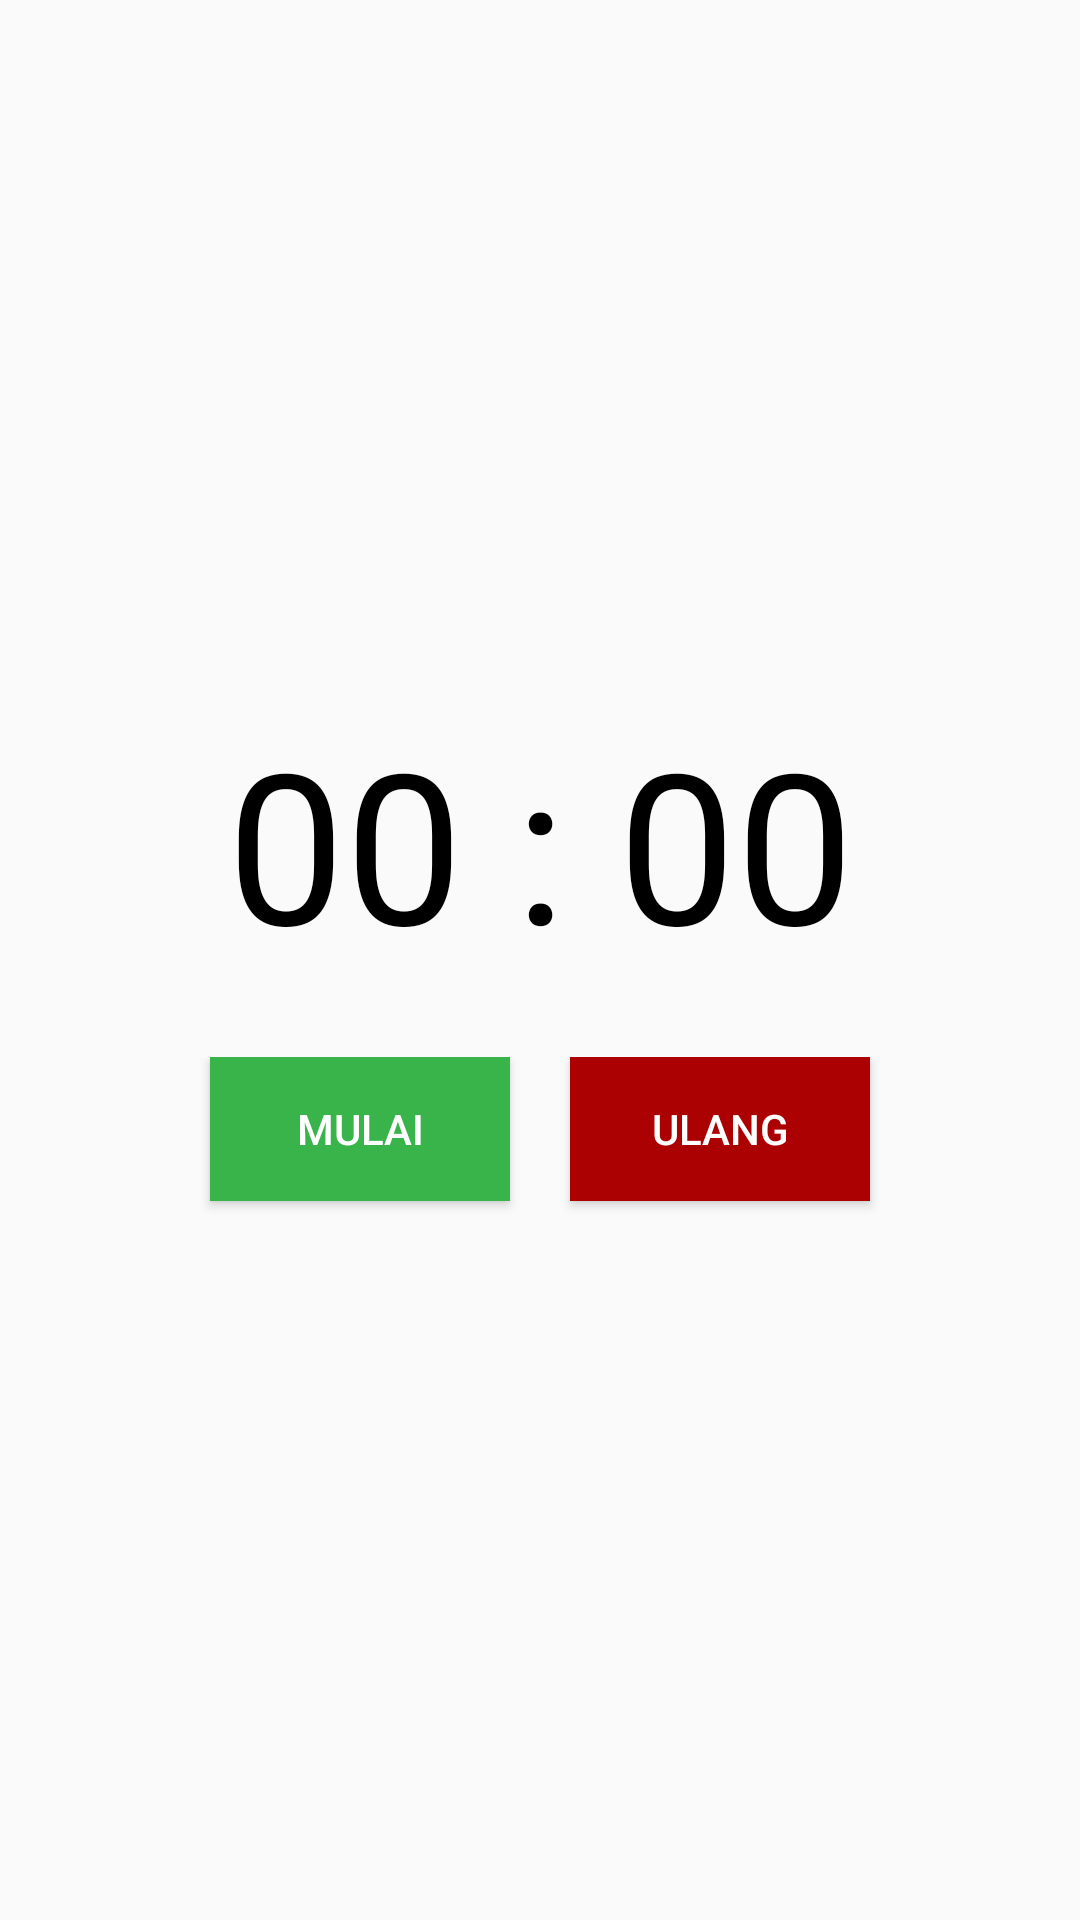

Produce the Android XML layout that renders to this screen, including the resource entries it uses.
<!-- AndroidManifest.xml: application theme AppTheme -->
<!-- res/layout/pomodoro_content.xml -->
<?xml version="1.0" encoding="utf-8"?>
<LinearLayout xmlns:android="http://schemas.android.com/apk/res/android"
    xmlns:app="http://schemas.android.com/apk/res-auto"
    xmlns:tools="http://schemas.android.com/tools"
    android:layout_width="match_parent"
    android:layout_height="match_parent"
    android:gravity="center"
    android:orientation="vertical">


    <TextView
        android:id="@+id/waktu"
        android:layout_width="match_parent"
        android:layout_height="wrap_content"
        android:layout_margin="10dp"
        android:gravity="center"
        android:padding="10dp"
        android:text="00 : 00"
        android:textColor="@android:color/black"
        android:textSize="70sp" />

    <LinearLayout
        android:layout_width="match_parent"
        android:layout_height="wrap_content"
        android:gravity="center_horizontal"
        android:padding="5dp">

        <Button
            android:id="@+id/tombolstart_pause"
            android:layout_width="100dp"
            android:layout_height="wrap_content"
            android:layout_gravity="center_horizontal"
            android:layout_margin="10dp"
            android:text="Mulai"
            android:background="@drawable/rounded_btnhijau"
            android:textColor="#ffff" />

        <Button
            android:id="@+id/tombolreset"
            android:layout_width="100dp"
            android:layout_height="wrap_content"
            android:text="Ulang"
            android:layout_margin="10dp"
            android:layout_gravity="center_horizontal"
            android:background="@drawable/rounded_btnmerah"
            android:textColor="#ffff" />

    </LinearLayout>

</LinearLayout>
<!-- resources referenced by this layout -->
<resources>
  <!-- drawable rounded_btnhijau (drawable) -->
  <?xml version="1.0" encoding="utf-8"?>
  <shape xmlns:android="http://schemas.android.com/apk/res/android"
      android:shape="rectangle">
      <corners android:radius="@dimen/activity_vertical_margin" />
      <solid android:color="@color/btnhijau" />
  
  </shape>
  <!-- drawable rounded_btnmerah (drawable) -->
  <?xml version="1.0" encoding="utf-8"?>
  <shape xmlns:android="http://schemas.android.com/apk/res/android"
      android:shape="rectangle">
      <corners android:radius="@dimen/activity_vertical_margin" />
      <solid android:color="@color/colorPrimary" />
  
  </shape>
  <style name="AppTheme" parent="Theme.AppCompat.Light.NoActionBar">
          
          <item name="colorPrimary">@color/colorPrimary</item>
          <item name="colorPrimaryDark">@color/colorPrimaryDark</item>
          <item name="colorAccent">@color/colorAccent</item>
      </style>
  <color name="btnhijau">#39b44a</color>
  <color name="colorPrimary">#AB0103</color>
  <color name="colorPrimaryDark">#AB0103</color>
  <color name="colorAccent">#AB0103</color>
</resources>
